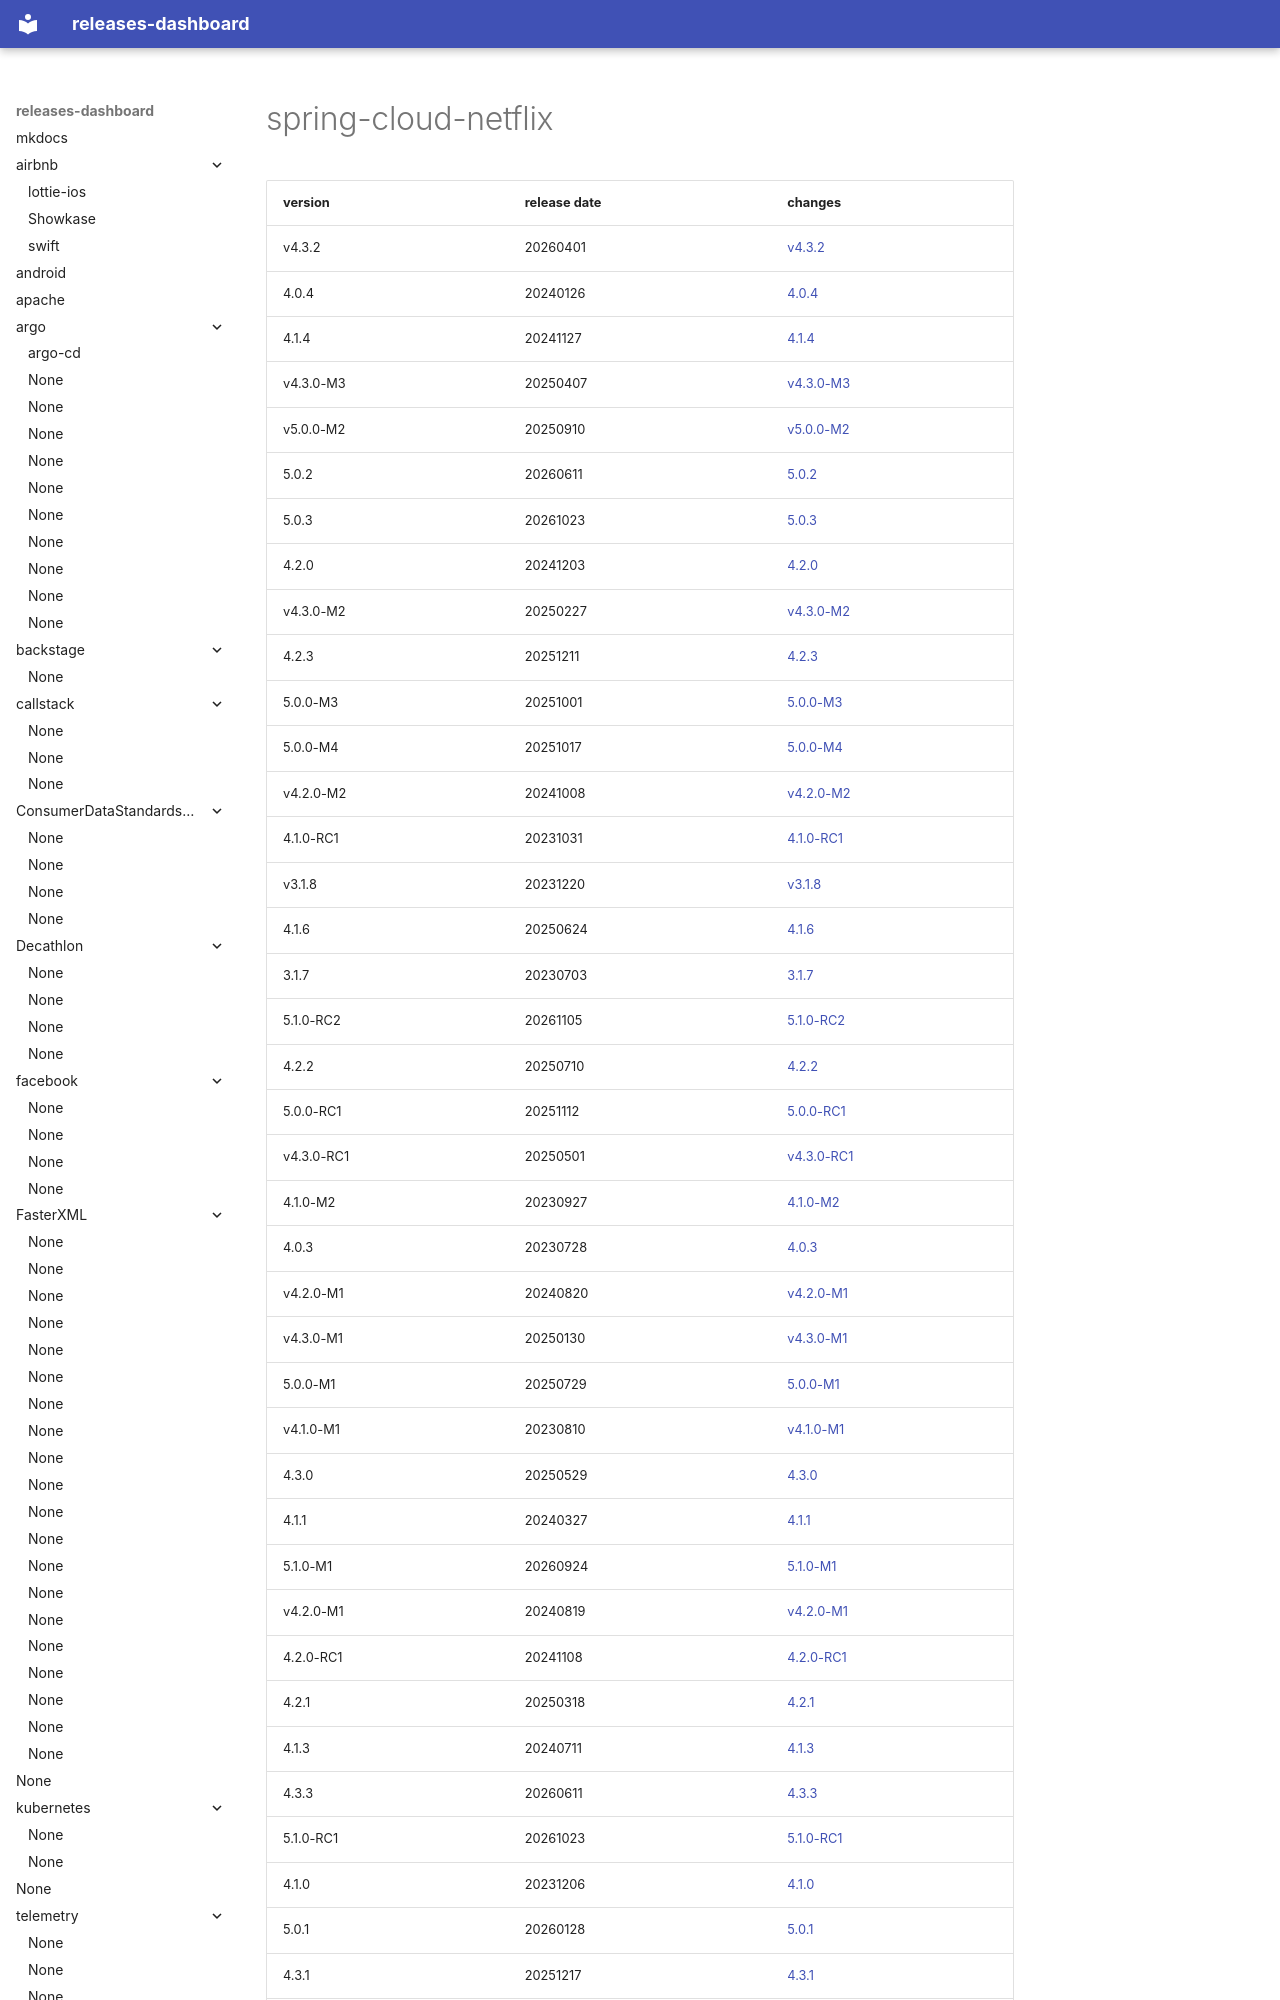

repository: rock-hu/releases-dashboard · page: spring-cloud/spring-cloud-netflix/index.html · generator: mkdocs

# spring-cloud-netflix	


|version|release date|changes|
|---|---|---|
|v4.3.2|20260401|[v4.3.2](./v4.3.2-20260401.md)|
|4.0.4|20240126|[4.0.4](./4.0.4-20240126.md)|
|4.1.4|20241127|[4.1.4](./4.1.4-20241127.md)|
|v4.3.0-M3|20250407|[v4.3.0-M3](./v4.3.0-M3-20250407.md)|
|v5.0.0-M2|20250910|[v5.0.0-M2](./v5.0.0-M2-20250910.md)|
|5.0.2|20260611|[5.0.2](./5.0.2-20260611.md)|
|5.0.3|20261023|[5.0.3](./5.0.3-20261023.md)|
|4.2.0|20241203|[4.2.0](./4.2.0-20241203.md)|
|v4.3.0-M2|20250227|[v4.3.0-M2](./v4.3.0-M2-20250227.md)|
|4.2.3|20251211|[4.2.3](./4.2.3-20251211.md)|
|5.0.0-M3|20251001|[5.0.0-M3](./5.0.0-M3-20251001.md)|
|5.0.0-M4|20251017|[5.0.0-M4](./5.0.0-M4-20251017.md)|
|v4.2.0-M2|20241008|[v4.2.0-M2](./
